Run: headless pygame with SDL's dummy video driver; simulated clock (each Clock.tick advances the game by its frame time, no real sleeping); random seed 0; keys injected as events and as key.get_pressed() state; mouse plan: one left click at the window centre at the start of phase 2, then a move to the lower-right quarter at the start of phase 3.
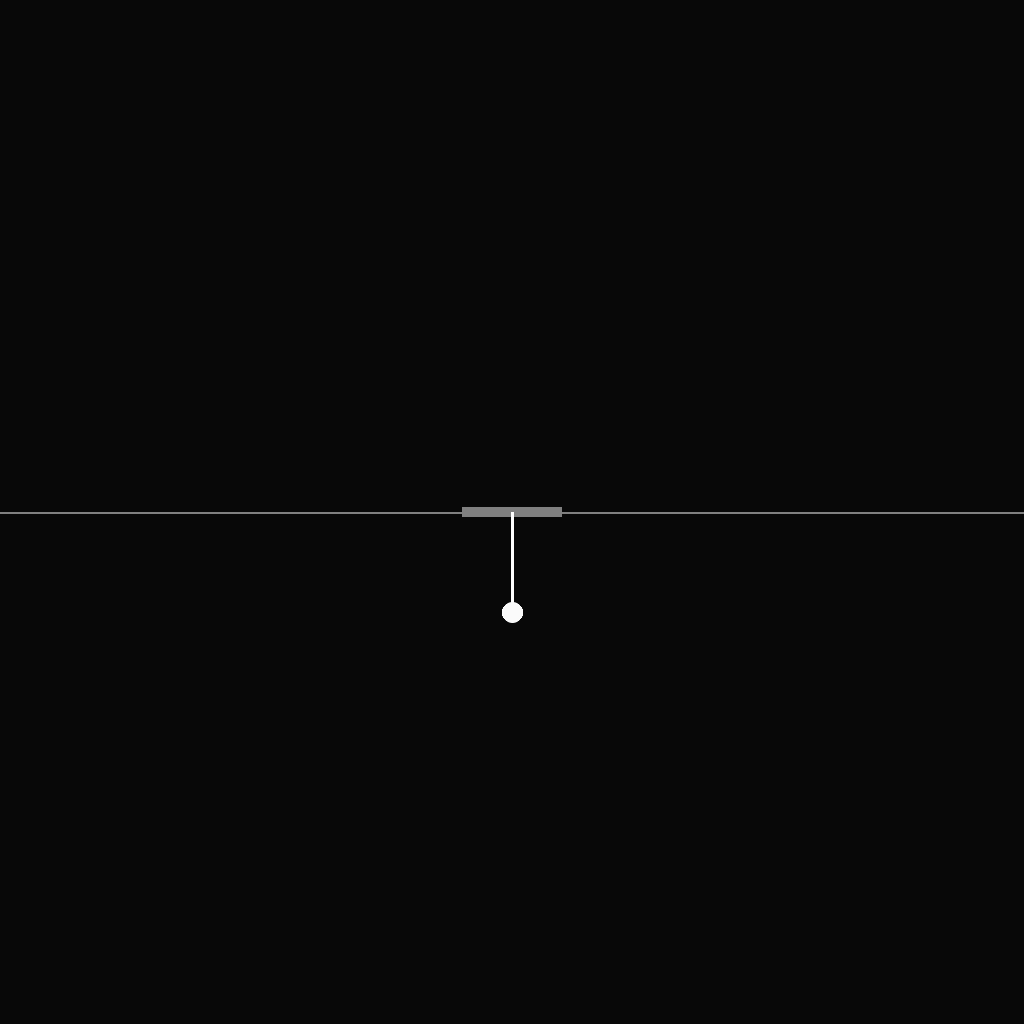
Frame 1 of 4 · flips 1–60 · no input
Frame 2 of 4 · flips 61–180 · clicked the window centre · tapped SPACE, RETURN · held RIGHT (→), D · screen unchanged from frame 1, image omitted
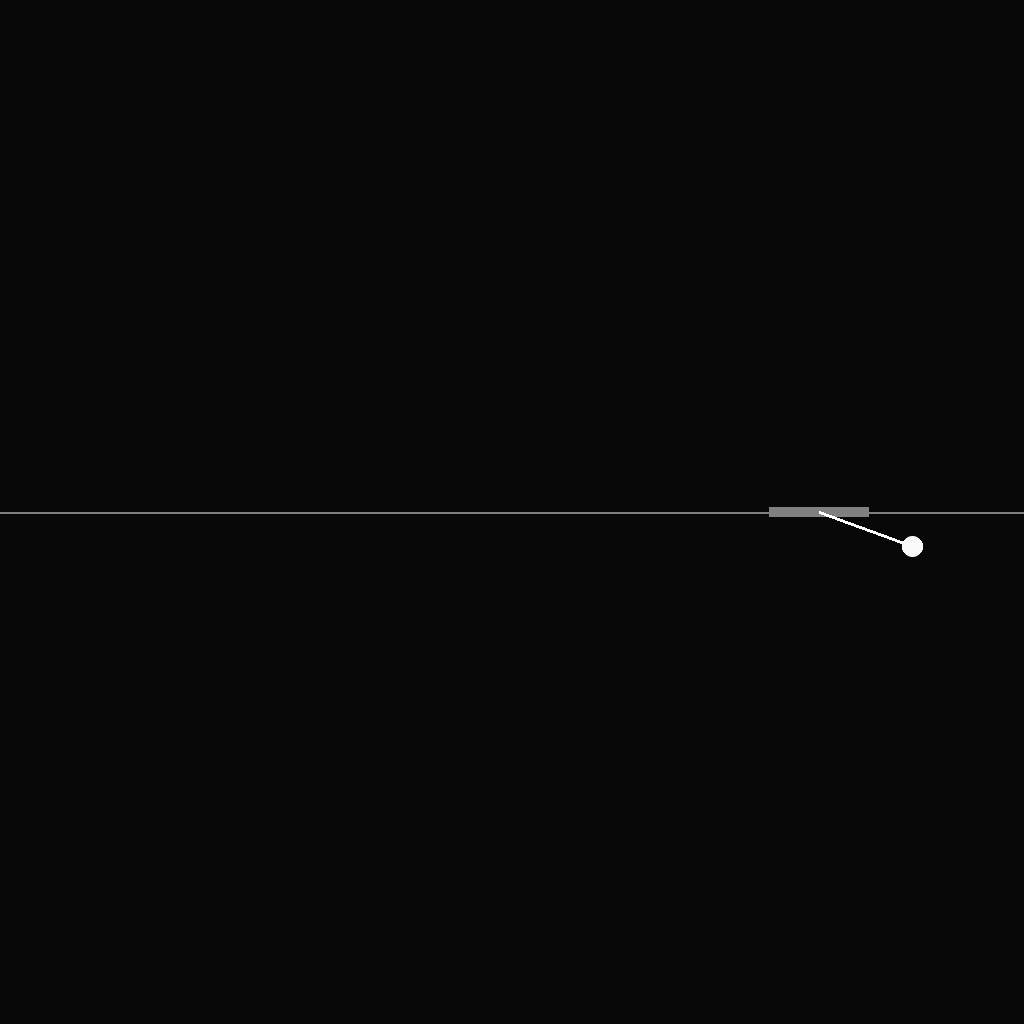
Frame 3 of 4 · flips 181–300 · moved the mouse to the lower-right quarter · held DOWN (↓), S
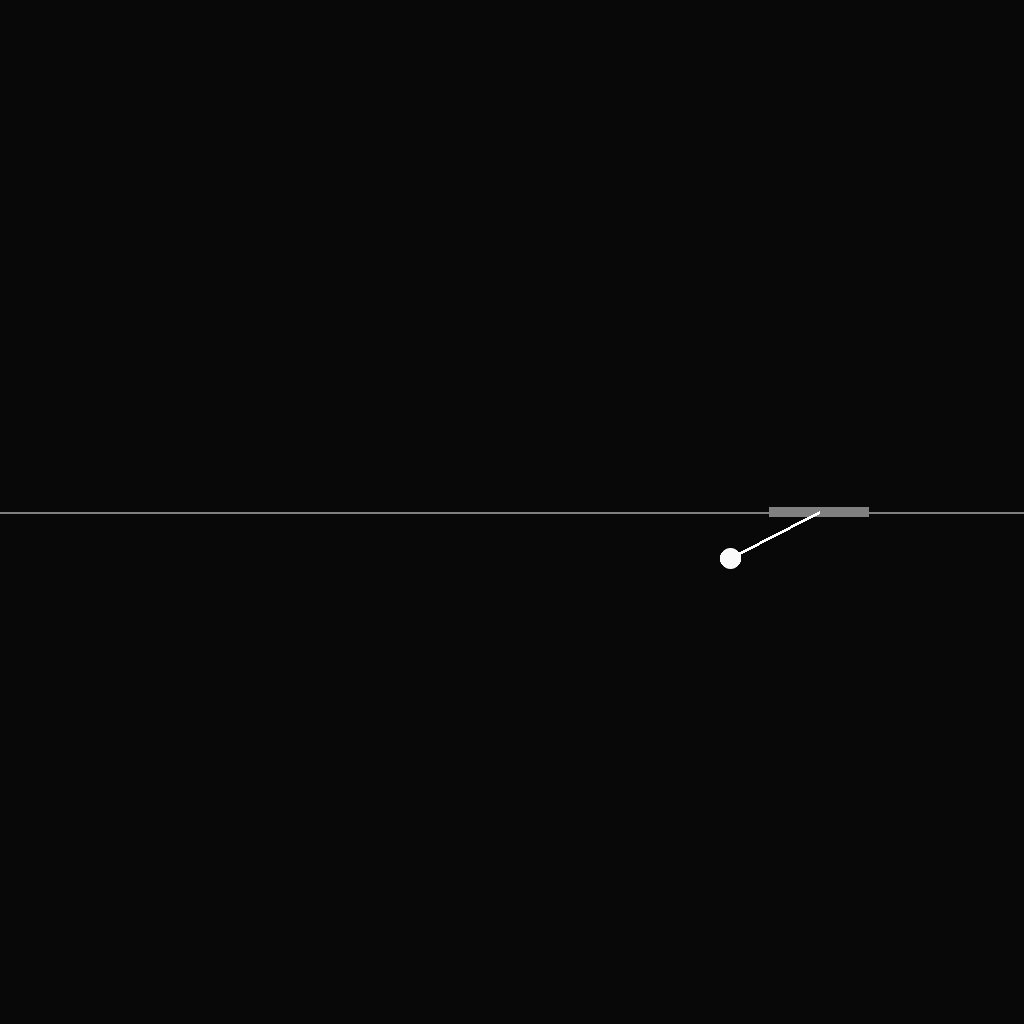
Frame 4 of 4 · flips 301–420 · held LEFT (←), A, UP (↑), W

The pygame program that drew these frames:

import pygame
from pygame import gfxdraw
from math import sin, cos, pi, atan2
from random import randint

class Scene:
    def __init__(self, width=1024, height=1024, agent=None):
        self.agent = agent
        self.width = width
        self.height = height
        self.fps = 60
        self.update_time = 0.1
        self.bg_color = (8, 8, 8)
        self.g = 10

        pygame.init()
        self.window = pygame.display.set_mode((self.width, self.height))
        pygame.display.set_caption('Pendulum')
        self.clock = pygame.time.Clock()

        self.trace_surface = pygame.Surface((self.width, self.height))
        self.trace_surface.set_colorkey((0, 0, 0))
        self.platform = Platform(self.width // 2, self.height // 2)

        self.pendulum = Pendulum(self.platform, scene=self, length=100)
        self.ball = Ball(self, self.pendulum, trace=False, radius=10)

        #self.pendulum_1 = Pendulum(self.ball, scene=self,)
        #self.ball_1 = Ball(self, self.pendulum_1, trace=True)

        #self.pendulum_0 = Pendulum(self.platform, scene=self,)
        #self.ball_0 = Ball(self, self.pendulum_0, trace=False)

        #self.pendulum_2 = Pendulum(self.ball_0, scene=self)
        #self.ball_2 = Ball(self, self.pendulum_2, trace=True)

        #self.pendulum_3 = Pendulum(self.ball_2, scene=self)
        #self.ball_3 = Ball(self, self.pendulum_3, trace=True)


        #self.objects = [self.pendulum_0, self.ball_0, self.pendulum_2, self.ball_2, self.pendulum_3, self.ball_3]
        #self.objects = [self.pendulum, self.ball, self.pendulum_1, self.ball_1, self.pendulum_0, self.ball_0, self.pendulum_2, self.ball_2]
        #self.objects = [self.pendulum, self.ball, self.pendulum_1, self.ball_1]
        self.objects = [self.pendulum, self.ball]

        self.running = True

    def reset(self):
        self.objects = []

        self.platform = Platform(self.width // 2 + randint(-500, 500), self.height // 2)
        self.pendulum = Pendulum(self.platform, scene=self, length=100, theta=(pi/4)*randint(-10,10))
        self.ball = Ball(self, self.pendulum, trace=False, radius=10)

        self.objects = [self.pendulum, self.ball]

    def update_platform(self, event):
        if self.agent != 'ai':
            if event.pos[0] < 0:
                self.platform.x_center = 0
            elif event.pos[0] > self.width:
                self.platform.x_center = self.width
            else:
                self.platform.x_center = event.pos[0]

        self.platform.update_position()

    def update_frame(self):
        self.platform.draw(self.window)

        pygame.draw.line(surface=self.window, color=(128, 128, 128), start_pos=(0, self.platform.y_center),
                         end_pos=(self.width, self.platform.y_center), width=2)


        for obj in self.objects:
            obj.update_position()
            obj.draw()

    def update_ui(self):
        self.window.fill(self.bg_color)
        self.window.blit(self.trace_surface, (0, 0))
        self.update_frame()
        pygame.display.flip()

    def tick(self):
        for event in pygame.event.get():
            if event.type == pygame.QUIT:
                self.running = False
            if event.type == pygame.MOUSEMOTION:
                self.update_platform(event)

        if self.agent == 'ai':
            self.clock.tick()
        else:
            self.clock.tick(self.fps)

    def next_frame(self):
        self.tick()
        self.update_ui()


    def loop(self):
        while self.running:
            self.next_frame()
        pygame.quit()

    def get_state(self):
        platform_x = self.platform.x_center
        platform_x_prev = self.platform.x_prev
        theta = self.pendulum.theta
        theta_prev = self.pendulum.theta_prev
        return platform_x, platform_x_prev, theta, theta_prev

    def reward(self):
        return abs(self.pendulum.theta)-pi/2

    def quit(self):
        self.running = False


class Platform:
    def __init__(self, x_center, y_center, width=100, height=10):
        self.width = width
        self.height = height
        self.x_center = x_center
        self.y_center = y_center
        self.x_prev = self.x_center
        self.rect = pygame.Rect(self.x_center - self.width // 2, self.y_center - self.height // 2,
                                self.width, self.height)

    def update_position(self):
        self.x_prev = self.x_center
        self.rect.x = self.x_center - self.width // 2


    def draw(self, surface):
        pygame.draw.rect(surface, (128, 128, 128), self.rect)


class Ball:
    def __init__(self, scene, pivot_object, radius=7, color=(250, 250, 250), mass=5, trace=False):
        self.scene = scene
        self.time = self.scene.update_time
        self.pivot_object = pivot_object
        self.radius = radius
        self.color = color
        self.mass = mass

        self.trace = trace

        self.x_center = self.pivot_object.x_end
        self.y_center = self.pivot_object.y_end

        self.x_prev = self.x_center
        self.y_prev = self.y_center

        self.force_center = 0
        self.force_norm = 0

        self.force_g = self.mass * self.scene.g
        self.theta = self.pivot_object.theta

        self.force = 0
        self.theta_f = 0

    def update_position(self):

        force_center = self.force_g * cos(self.pivot_object.theta) + self.force*cos(self.theta_f + self.pivot_object.theta)
        force_tang = self.force_g * sin(self.pivot_object.theta) + self.force*sin(self.theta_f + self.pivot_object.theta)

        self.x_prev = self.x_center
        self.y_prev = self.y_center

        self.pivot_object.force_end_center = force_center
        self.pivot_object.force_end_tang = force_tang

        self.x_center = self.pivot_object.x_end
        self.y_center = self.pivot_object.y_end

        self.pivot_object.ball_mass = self.mass


    def draw(self):
        pygame.gfxdraw.aacircle(self.scene.window, int(self.x_center), int(self.y_center), self.radius, self.color)
        pygame.gfxdraw.filled_circle(self.scene.window, int(self.x_center), int(self.y_center), self.radius, self.color)

        if self.trace:
            pygame.draw.rect(self.scene.trace_surface, self.color, pygame.Rect(self.x_center, self.y_center, 1, 1))


class Pendulum:
    def __init__(self, pivot_object, length=50, scene=None, ball=None, theta=0):
        self.color = (250, 250, 250)
        self.scene = scene
        self.pivot_object = pivot_object
        self.time = scene.update_time

        self.length = length
        self.ball_mass = ball.mass if ball is not None else 1
        self.x_start = self.pivot_object.x_center
        self.y_start = self.pivot_object.y_center
        self.theta = theta
        self.theta_prev = theta
        self.damping = 1

        self.x_end = self.x_start + self.length * sin(self.theta)
        self.y_end = self.y_start + self.length * cos(self.theta)

        self.x_prev_end = self.x_end
        self.y_prev_end = self.y_end
        self.x_prev_start = self.x_start
        self.y_prev_start = self.y_start

        self.force_end_center = 0
        self.force_end_tang = 0
        self.v = 0

    def update_position(self):

        # save previous coord
        self.x_prev_end = self.x_end
        self.y_prev_end = self.y_end
        self.x_prev_start = self.pivot_object.x_center
        self.y_prev_start = self.pivot_object.y_center

        # calculate delta theta
        delta_v = (self.force_end_tang * self.time) / self.ball_mass
        self.v -= delta_v
        self.v *= self.damping
        delta_s = self.v * self.time
        delta_theta = atan2(delta_s, self.length)

        self.x_start = self.pivot_object.x_center
        self.y_start = self.pivot_object.y_center
        self.x_end = self.x_start + self.length * sin(self.theta)
        self.y_end = self.y_start + self.length * cos(self.theta)

        self.theta_prev = self.theta
        self.theta = atan2(self.x_prev_end - self.x_start, self.y_prev_end - self.y_start)

        self.theta += delta_theta

        self.x_end = self.x_start + self.length * sin(self.theta)
        self.y_end = self.y_start + self.length * cos(self.theta)

        self.pivot_object.theta_f = self.theta
        self.pivot_object.force = self.force_end_center


    def draw(self):
        pygame.draw.line(self.scene.window, (255, 255, 255), (self.x_start, self.y_start),
                         (self.x_end, self.y_end), 3)


if __name__ == '__main__':
    scene = Scene()
    scene.loop()
